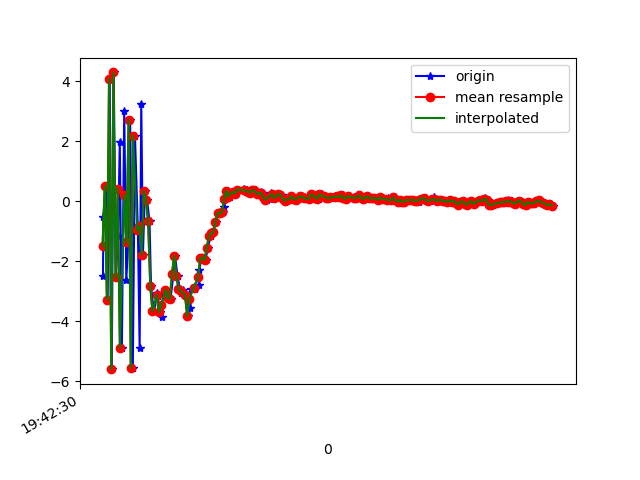

The data file committed next to this chart (first rows):
1617738150844, 433787465784755, -2.500723, 2.2175388, 8.016592
1617738150848, 433787485015525, -0.5154, 2.579, -6.887
1617738150870, 433787504246295, 0.494, 2.826, 8.817
1617738150887, 433787523477065, -3.283, 2.264, -6.393
1617738150906, 433787542707835, 4.083, 3.304, 5.776
1617738150925, 433787561938605, -5.603, 1.651, -0.5831
1617738150943, 433787581169375, 4.288, 3.26, -2.705
1617738150963, 433787600400145, -2.544, 2.115, 7.069
1617738150983, 433787619630915, -1.155, 2.661, -7.681
1617738150999, 433787638861685, 1.984, 3.194, 6.859
1617738151018, 433787658092455, -4.901, 1.625, -2.663
1617738151040, 433787677323225, 3.007, 3.323, -2.091
1617738151059, 433787696553995, -2.616, 2.035, 5.713
1617738151077, 433787715784765, -1.38, 2.686, -8.795
1617738151094, 433787735015535, 2.703, 2.836, 4.204
1617738151119, 433787754246305, -5.564, 0.4867, -2.533
1617738151139, 433787773477075, 2.181, 1.718, -8.419
1617738151166, 433787792707845, -0.9763, 1.807, 4.658
1617738151182, 433787811938615, -4.913, 1.269, -9.544
1617738151197, 433787831169385, 3.233, 2.729, -3.201
1617738151212, 433787850400155, -1.789, 2.393, -7.322
1617738151231, 433787869630925, 0.3391, 3.245, -2.81
1617738151250, 433787888861695, 0.04269, 4.316, -3.64
1617738151273, 433787908092465, -0.6723, 4.811, -2.847
1617738151287, 433787927323235, -2.843, 3.266, -0.3868
1617738151313, 433787946554005, -3.672, 1.768, 0.1662
1617738151346, 433787965784775, -3.076, 0.2432, 0.3575
1617738151349, 433787985152865, -3.161, -1.288, 2.97
1617738151367, 433788004383635, -3.702, -1.367, 6.076
1617738151385, 433788023614405, -3.862, 0.04826, 8.407
1617738151399, 433788042845175, -3.059, 2.236, 9.585
1617738151428, 433788062075945, -2.949, 3.112, 10.83
1617738151442, 433788081306715, -3.236, 3.958, 10.53
1617738151467, 433788100537485, -3.253, 3.126, 9.923
1617738151494, 433788119768255, -2.43, 1.476, 10.33
1617738151507, 433788138999025, -1.82, -0.1442, 10.2
1617738151532, 433788158229795, -2.502, 0.05939, 8.848
1617738151552, 433788177460565, -2.924, 1.711, 6.34
1617738151565, 433788196691335, -3.06, 2.117, 4.505
1617738151578, 433788215922105, -2.952, 1.101, 4.328
1617738151616, 433788235152875, -3.122, 0.185, 3.867
1617738151632, 433788254383645, -3.84, 0.2091, 1.415
1617738151649, 433788273614415, -3.576, 0.2452, 0.2413
1617738151658, 433788292845185, -2.943, 0.3073, -0.392
1617738151692, 433788312075955, -2.834, 0.2554, -1.129
1617738151696, 433788331306725, -2.944, 0.186, -1.854
1617738151727, 433788350537495, -2.795, 0.2469, -2.604
1617738151730, 433788369768265, -2.293, 0.5307, -3.517
1617738151755, 433788388999035, -1.905, 0.8526, -3.735
1617738151770, 433788408229805, -1.895, 1.1, -3.798
1617738151790, 433788427460575, -1.965, 0.9973, -3.992
1617738151810, 433788446691345, -1.568, 1.334, -3.943
1617738151836, 433788465922115, -1.175, 1.892, -3.933
1617738151846, 433788485152885, -1.071, 2.117, -4.106
1617738151861, 433788504383655, -1.043, 1.924, -3.787
1617738151882, 433788523614425, -0.6875, 1.193, -2.619
1617738151901, 433788542845195, -0.4131, 0.799, -1.262
1617738151926, 433788562075965, -0.3963, 1.353, -0.781
1617738151950, 433788581306735, -0.3718, 1.937, -1.29
1617738151961, 433788600537505, -0.1867, 2.024, -1.406
1617738151977, 433788619768275, 0.2946, 1.484, -0.2737
... 157 more rows
